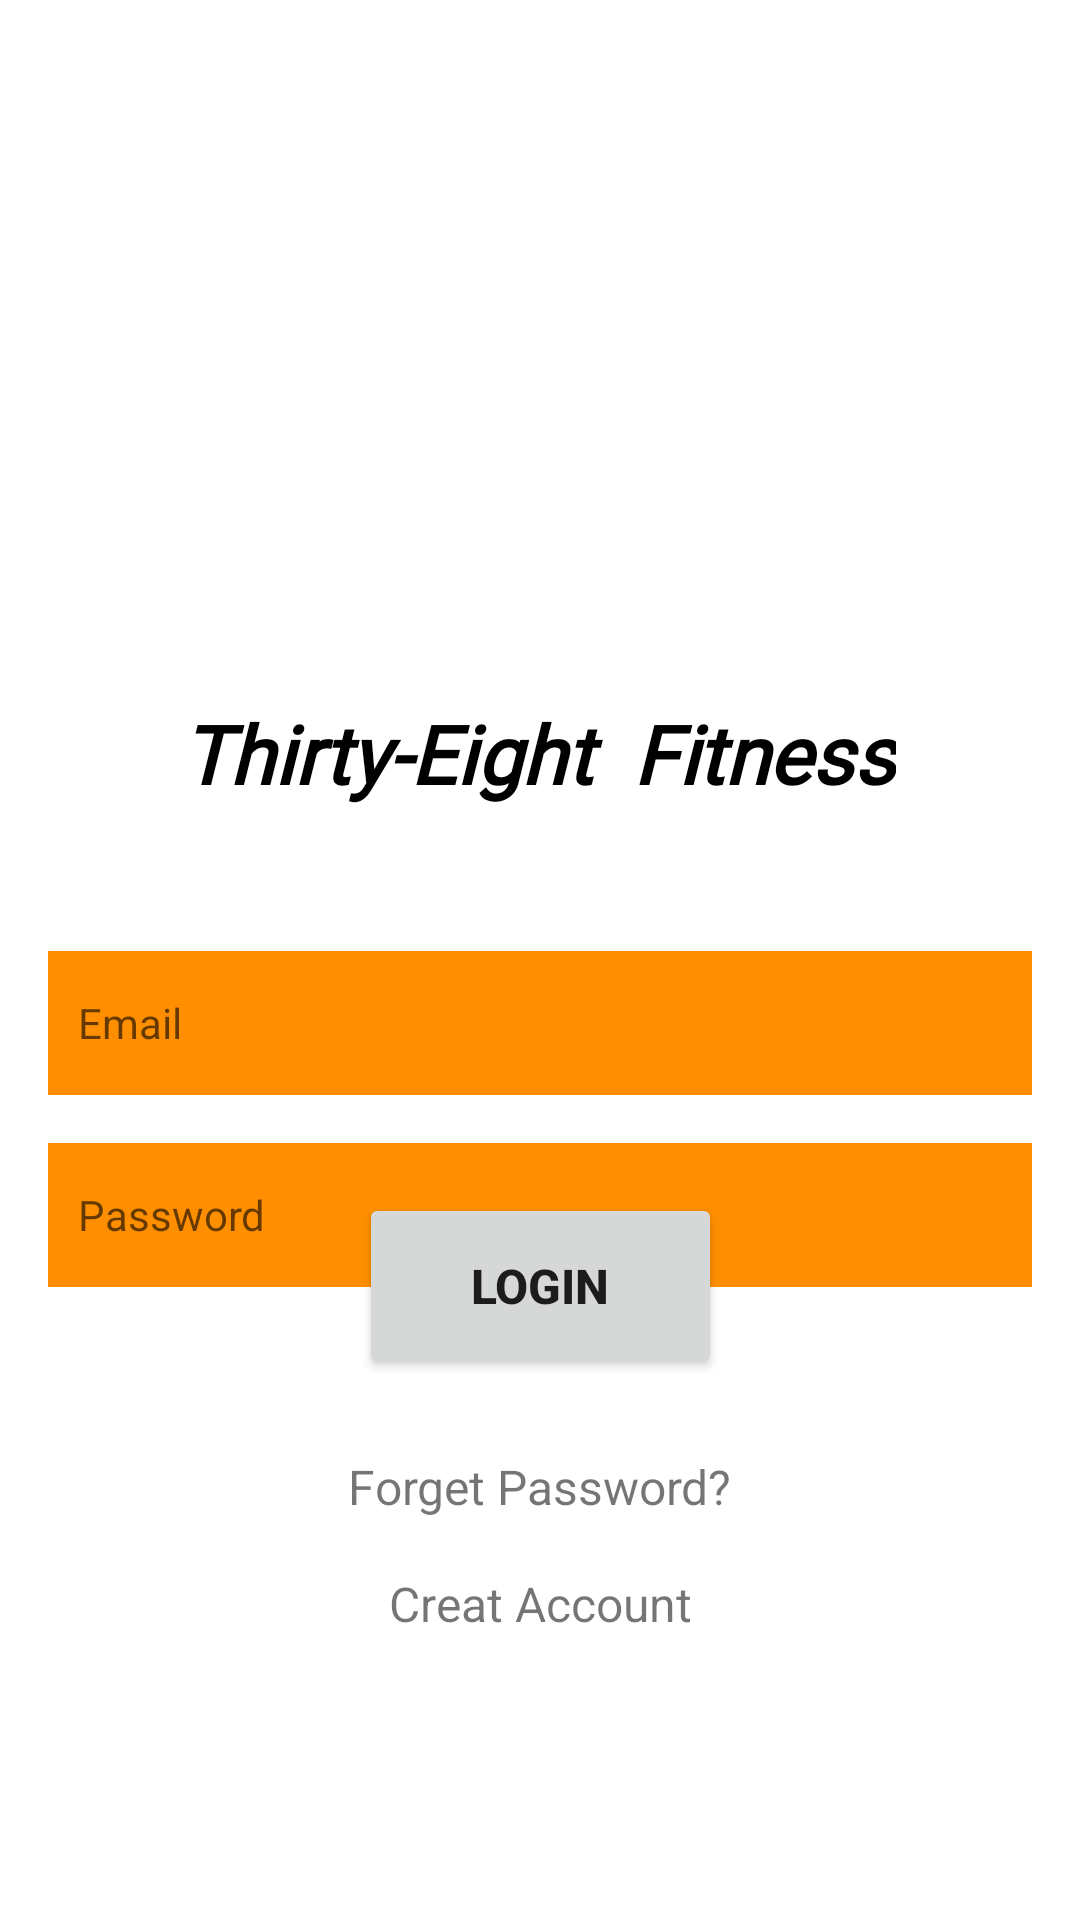

The Android layout XML behind this screen, and the referenced resources:
<!-- AndroidManifest.xml: application theme Theme.Fitness_38 -->
<!-- res/layout/activity_login2.xml -->
<?xml version="1.0" encoding="utf-8"?>
<androidx.constraintlayout.widget.ConstraintLayout xmlns:android="http://schemas.android.com/apk/res/android"
    xmlns:app="http://schemas.android.com/apk/res-auto"
    xmlns:tools="http://schemas.android.com/tools"
    android:layout_width="match_parent"
    android:layout_height="match_parent"
    tools:context=".Login">

    <TextView
        android:id="@+id/textView"
        android:layout_width="wrap_content"
        android:layout_height="wrap_content"
        android:fontFamily="@font/rammetto_one"
        android:text="Thirty-Eight  Fitness"
        android:textColor="#000000"
        android:textSize="27sp"
        android:textStyle="bold|italic"
        app:layout_constraintBottom_toBottomOf="parent"
        app:layout_constraintEnd_toEndOf="parent"
        app:layout_constraintHorizontal_bias="0.495"
        app:layout_constraintStart_toStartOf="parent"
        app:layout_constraintTop_toBottomOf="@+id/imageView"
        app:layout_constraintVertical_bias="0.062" />

    <ImageView
        android:id="@+id/imageView"
        android:layout_width="207dp"
        android:layout_height="177dp"
        app:layout_constraintBottom_toBottomOf="parent"
        app:layout_constraintEnd_toEndOf="parent"
        app:layout_constraintHorizontal_bias="0.497"
        app:layout_constraintStart_toStartOf="parent"
        app:layout_constraintTop_toTopOf="parent"
        app:layout_constraintVertical_bias="0.068"
        app:srcCompat="@drawable/fitness" />

    <EditText
        android:id="@+id/Email"
        android:layout_width="0dp"
        android:layout_height="wrap_content"
        android:layout_marginStart="16dp"
        android:layout_marginTop="48dp"
        android:layout_marginEnd="16dp"
        android:background="@color/gold"
        android:hint="@string/email"
        android:minHeight="48dp"
        android:padding="10dp"
        android:textSize="14sp"
        app:layout_constraintEnd_toEndOf="parent"
        app:layout_constraintHorizontal_bias="0.0"
        app:layout_constraintStart_toStartOf="parent"
        app:layout_constraintTop_toBottomOf="@+id/textView" />

    <EditText
        android:id="@+id/Password"
        android:layout_width="0dp"
        android:layout_height="wrap_content"
        android:layout_marginStart="16dp"
        android:layout_marginTop="16dp"
        android:layout_marginEnd="16dp"
        android:background="@color/gold"
        android:hint="Password"
        android:inputType="textPassword"
        app:passwordToggleEnabled= "true"
        android:minHeight="48dp"
        android:padding="10dp"
        android:textSize="14sp"
        app:layout_constraintEnd_toEndOf="parent"
        app:layout_constraintStart_toStartOf="parent"
        app:layout_constraintTop_toBottomOf="@+id/Email" />

    <Button
        android:id="@+id/login"
        android:layout_width="121dp"
        android:layout_height="62dp"
        android:layout_marginBottom="188dp"
        android:text="Login"
        android:textSize="16sp"
        android:textStyle="bold"
        app:layout_constraintBottom_toBottomOf="parent"
        app:layout_constraintEnd_toEndOf="parent"
        app:layout_constraintStart_toStartOf="parent"
        app:layout_constraintTop_toBottomOf="@+id/Password"
        app:layout_constraintVertical_bias="0.806" />

    <TextView
        android:id="@+id/fPassword"
        android:layout_width="wrap_content"
        android:layout_height="wrap_content"
        android:text="Forget Password?"
        android:textSize="16sp"
        app:layout_constraintBottom_toBottomOf="parent"
        app:layout_constraintEnd_toEndOf="parent"
        app:layout_constraintStart_toStartOf="parent"
        app:layout_constraintTop_toBottomOf="@+id/login"
        app:layout_constraintVertical_bias="0.157" />

    <TextView
        android:id="@+id/creatAccount"
        android:layout_width="wrap_content"
        android:layout_height="wrap_content"
        android:text="Creat Account"
        android:textSize="16sp"
        app:layout_constraintBottom_toBottomOf="parent"
        app:layout_constraintEnd_toEndOf="parent"
        app:layout_constraintStart_toStartOf="parent"
        app:layout_constraintTop_toBottomOf="@+id/fPassword"
        app:layout_constraintVertical_bias="0.154" />

    <ProgressBar
        android:id="@+id/pBar"
        style="?android:attr/progressBarStyle"
        android:layout_width="54dp"
        android:layout_height="63dp"
        android:layout_marginEnd="36dp"
        android:visibility="invisible"
        app:layout_constraintBottom_toBottomOf="@+id/login"
        app:layout_constraintEnd_toEndOf="parent"
        app:layout_constraintHorizontal_bias="0.54"
        app:layout_constraintStart_toEndOf="@+id/login"
        app:layout_constraintTop_toTopOf="@+id/login"
        app:layout_constraintVertical_bias="0.0" />

</androidx.constraintlayout.widget.ConstraintLayout>
<!-- resources referenced by this layout -->
<resources>
  <color name="gold">#FF8F00</color>
  <string name="email">Email</string>
  <style name="Theme.Fitness_38" parent="Theme.MaterialComponents.DayNight.DarkActionBar">
          
          <item name="colorPrimary">@color/gold</item>
          <item name="colorPrimaryVariant">@color/gold</item>
          <item name="colorOnPrimary">@color/white</item>
          
          <item name="colorSecondary">@color/teal_200</item>
          <item name="colorSecondaryVariant">@color/teal_700</item>
          <item name="colorOnSecondary">@color/black</item>
          
          <item name="android:statusBarColor" tools:targetApi="l">?attr/colorPrimaryVariant</item>
          
      </style>
  <color name="white">#FFFFFFFF</color>
  <color name="teal_200">#FF03DAC5</color>
  <color name="teal_700">#FF018786</color>
  <color name="black">#FF000000</color>
</resources>
